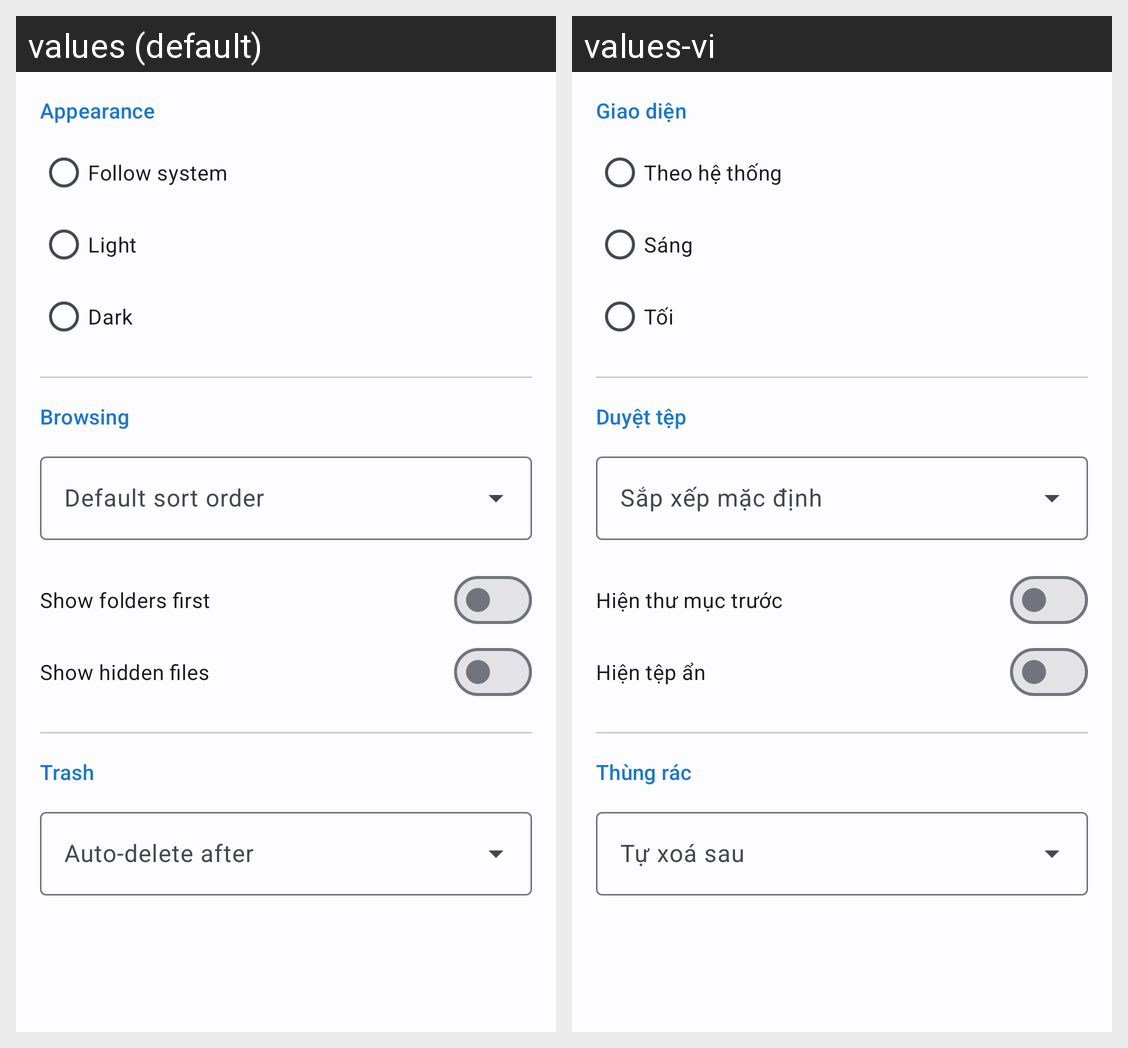

Translations of the strings shown on this Android screen, per locale in the grid:
Android screen res/layout/fragment_settings.xml rendered under 2 locales, left to right: values (default), values-vi. Device: Nexus 5 (rendered at 1080×1920; each locale shown at half size, 540×960, under a caption strip naming it); theme Theme.ZFileManager.
Strings drawn on this screen, with the default value and each locale's value (text and hints the layout hard-codes, and strings that could not be matched under every locale, appear in the picture but are not listed):

settings_theme
  values: Appearance
  values-vi: Giao diện

settings_theme_system
  values: Follow system
  values-vi: Theo hệ thống

settings_theme_light
  values: Light
  values-vi: Sáng

settings_theme_dark
  values: Dark
  values-vi: Tối

settings_browsing
  values: Browsing
  values-vi: Duyệt tệp

settings_default_sort
  values: Default sort order
  values-vi: Sắp xếp mặc định

settings_folders_first
  values: Show folders first
  values-vi: Hiện thư mục trước

settings_show_hidden
  values: Show hidden files
  values-vi: Hiện tệp ẩn

settings_trash
  values: Trash
  values-vi: Thùng rác

settings_trash_purge
  values: Auto-delete after
  values-vi: Tự xoá sau
